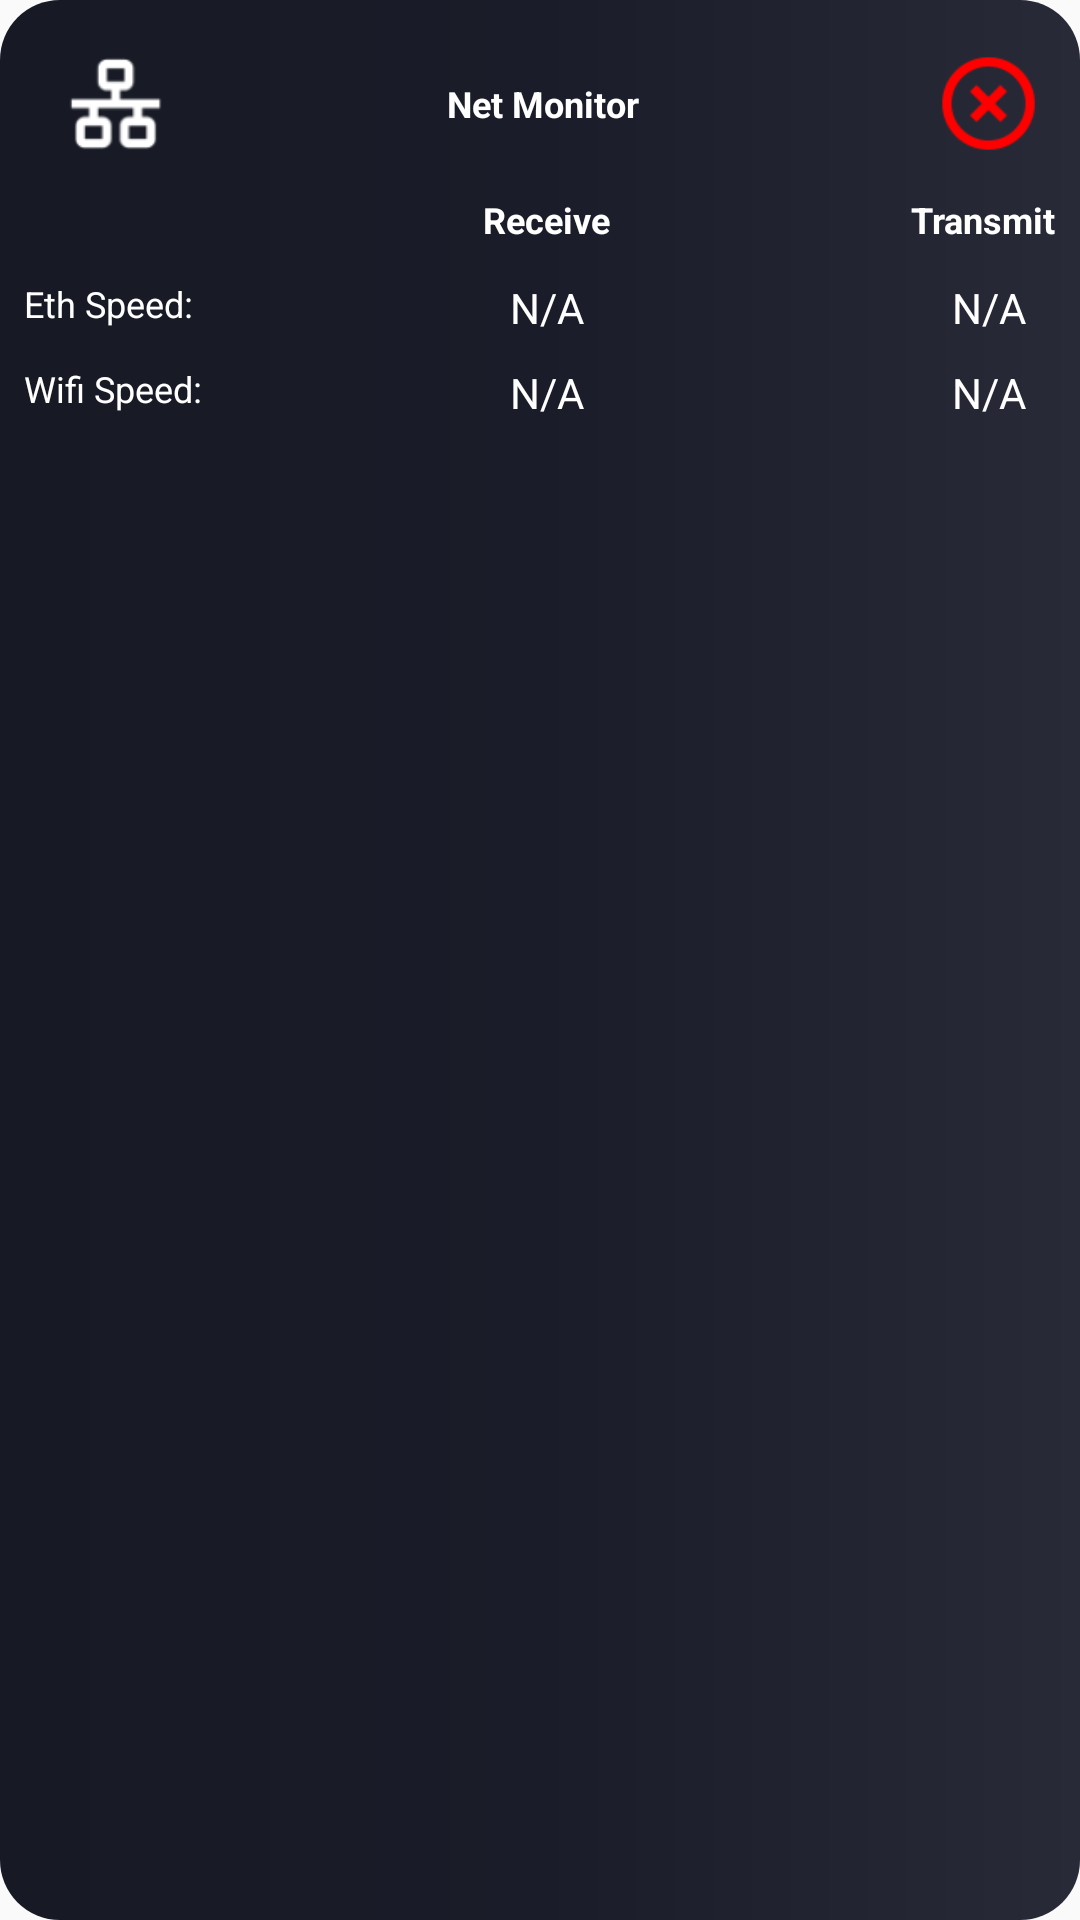

The Android layout XML behind this screen, and the referenced resources:
<!-- AndroidManifest.xml: application theme Theme.AppCompat.DayNight.NoActionBar -->
<!-- res/layout/net_float_window.xml -->
<?xml version="1.0" encoding="utf-8"?>
<androidx.constraintlayout.widget.ConstraintLayout xmlns:android="http://schemas.android.com/apk/res/android"
        xmlns:app="http://schemas.android.com/apk/res-auto"
        xmlns:tools="http://schemas.android.com/tools"
        android:id="@+id/linearLayout"
        android:layout_width="200dp"
        android:layout_height="170dp"
        android:background="@drawable/default_background">

    <androidx.appcompat.widget.AppCompatImageView
            android:id="@+id/net_imageView"
            android:layout_width="45dp"
            android:layout_height="37dp"
            android:layout_marginStart="16dp"
            android:layout_marginTop="16dp"
            app:layout_constraintStart_toStartOf="parent"
            app:layout_constraintTop_toTopOf="parent"
            app:srcCompat="@drawable/ic_network_icon" />

    <androidx.appcompat.widget.AppCompatImageView
            android:id="@+id/net_close"
            android:layout_width="45dp"
            android:layout_height="37dp"
            android:layout_marginEnd="8dp"
            app:layout_constraintBottom_toBottomOf="@+id/net_imageView"
            app:layout_constraintEnd_toEndOf="parent"
            app:layout_constraintHorizontal_bias="0.73"
            app:layout_constraintStart_toEndOf="@+id/tv_mem_title"
            app:layout_constraintTop_toTopOf="@+id/net_imageView"
            app:layout_constraintVertical_bias="0.0"
            app:srcCompat="@drawable/ic_icon_close" />

    <TextView
            android:id="@+id/tv_eth"
            android:layout_width="wrap_content"
            android:layout_height="wrap_content"
            android:layout_marginStart="8dp"
            android:layout_marginTop="40dp"
            android:text="Eth Speed:"
            android:textColor="@android:color/white"
            android:textSize="12sp"
            app:layout_constraintStart_toStartOf="parent"
            app:layout_constraintTop_toBottomOf="@+id/net_imageView" />

    <TextView
            android:id="@+id/tv_wifi"
            android:layout_width="wrap_content"
            android:layout_height="wrap_content"
            android:layout_marginTop="12dp"
            android:text="Wifi Speed:"
            android:textColor="@android:color/white"
            android:textSize="12sp"
            app:layout_constraintStart_toStartOf="@+id/tv_eth"
            app:layout_constraintTop_toBottomOf="@+id/tv_eth" />

    <TextView
            android:id="@+id/tv_eth_re_text"
            android:layout_width="wrap_content"
            android:layout_height="wrap_content"
            android:text="N/A"
            android:textColor="@android:color/white"
            app:layout_constraintBottom_toBottomOf="@+id/tv_eth"
            app:layout_constraintEnd_toEndOf="@+id/textView"
            app:layout_constraintStart_toStartOf="@+id/textView"
            app:layout_constraintTop_toTopOf="@+id/tv_eth"
            app:layout_constraintVertical_bias="0.0" />

    <TextView
            android:id="@+id/tv_wifi_re_text"
            android:layout_width="wrap_content"
            android:layout_height="wrap_content"
            android:text="N/A"
            android:textColor="@android:color/white"
            app:layout_constraintStart_toStartOf="@+id/tv_eth_re_text"
            app:layout_constraintTop_toTopOf="@+id/tv_wifi" />

    <TextView
            android:id="@+id/tv_net_title"
            android:layout_width="wrap_content"
            android:layout_height="wrap_content"
            android:text="Net Monitor"
            android:textColor="@android:color/white"
            android:textSize="12sp"
            android:textStyle="bold"
            app:layout_constraintBottom_toBottomOf="@+id/net_imageView"
            app:layout_constraintEnd_toEndOf="parent"
            app:layout_constraintHorizontal_bias="0.503"
            app:layout_constraintStart_toStartOf="parent"
            app:layout_constraintTop_toTopOf="@+id/net_imageView" />

    <TextView
            android:id="@+id/textView"
            android:layout_width="wrap_content"
            android:layout_height="wrap_content"
            android:layout_marginStart="12dp"
            android:layout_marginTop="12dp"
            android:text="Receive"
            android:textColor="@android:color/white"
            android:textSize="12sp"
            android:textStyle="bold"
            app:layout_constraintStart_toStartOf="@+id/tv_net_title"
            app:layout_constraintTop_toBottomOf="@+id/net_imageView" />

    <TextView
            android:id="@+id/textView2"
            android:layout_width="wrap_content"
            android:layout_height="wrap_content"
            android:text="Transmit"
            android:textColor="@android:color/white"
            android:textSize="12sp"
            android:textStyle="bold"
            app:layout_constraintEnd_toEndOf="@+id/net_close"
            app:layout_constraintTop_toTopOf="@+id/textView" />

    <TextView
            android:id="@+id/tv_eth_tr_text"
            android:layout_width="wrap_content"
            android:layout_height="wrap_content"
            android:text="N/A"
            android:textColor="@android:color/white"
            app:layout_constraintEnd_toEndOf="@+id/net_close"
            app:layout_constraintStart_toStartOf="@+id/net_close"
            app:layout_constraintTop_toTopOf="@+id/tv_eth_re_text" />

    <TextView
            android:id="@+id/tv_wifi_tr_text"
            android:layout_width="wrap_content"
            android:layout_height="wrap_content"
            android:text="N/A"
            android:textColor="@android:color/white"
            app:layout_constraintEnd_toEndOf="@+id/tv_eth_tr_text"
            app:layout_constraintStart_toStartOf="@+id/tv_eth_tr_text"
            app:layout_constraintTop_toTopOf="@+id/tv_wifi_re_text" />
</androidx.constraintlayout.widget.ConstraintLayout>
<!-- resources referenced by this layout -->
<resources>
  <!-- drawable default_background (drawable-v24) -->
  <?xml version="1.0" encoding="utf-8"?>
  <shape xmlns:android="http://schemas.android.com/apk/res/android"
      android:shape="rectangle">
      <gradient
          android:angle="0"
          android:endColor="@color/background_gradient_end_test"
          android:centerColor="@color/background_gradient_center_test"
          android:startColor="@color/background_gradient_start_test"/>
  
  
      <corners android:radius="20dp" />
  </shape>
  <!-- drawable ic_icon_close: png bitmap (drawable-v24, 843 bytes) -->
  <!-- drawable ic_network_icon: png bitmap (drawable-v24, 1048 bytes) -->
  <color name="background_gradient_end_test">#282b37</color>
  <color name="background_gradient_center_test">#1a1d29</color>
  <color name="background_gradient_start_test">#171a24</color>
</resources>
